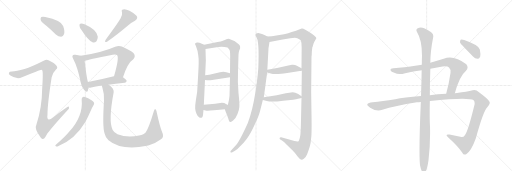
t = 0.00 s
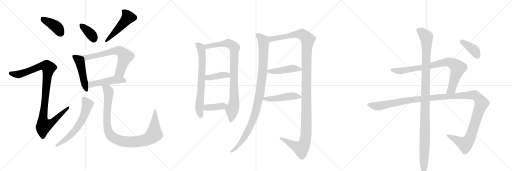
t = 3.46 s
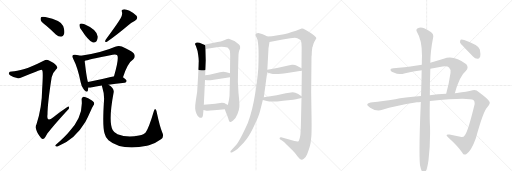
t = 6.93 s
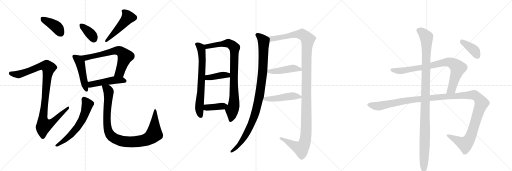
t = 10.39 s
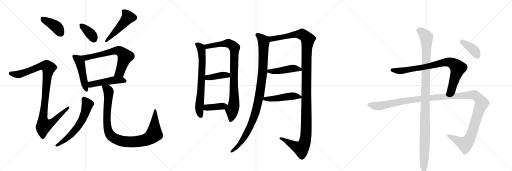
t = 13.85 s
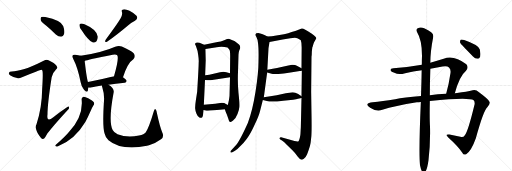
t = 17.31 s

The animated SVG that drew these frames (rendered in a browser with its animation timeline set to each time). Animation: 21 CSS @keyframes rules; one cycle of 17.31 s.

<svg version="1.1" viewBox="0 0 3072 1024" xmlns="http://www.w3.org/2000/svg">
  <g stroke="lightgray" stroke-dasharray="1,1" stroke-width="1" transform="scale(4, 4)">
    <line x1="0" y1="0" x2="256" y2="256"></line>
    <line x1="256" y1="0" x2="0" y2="256"></line>
    <line x1="128" y1="0" x2="128" y2="256"></line>
    <line x1="0" y1="128" x2="256" y2="128"></line>
    <line x1="256" y1="0" x2="512" y2="256"></line>
    <line x1="512" y1="0" x2="256" y2="256"></line>
    <line x1="384" y1="0" x2="384" y2="256"></line>
    <line x1="256" y1="128" x2="512" y2="128"></line>
    <line x1="512" y1="0" x2="768" y2="256"></line>
    <line x1="768" y1="0" x2="512" y2="256"></line>
    <line x1="640" y1="0" x2="640" y2="256"></line>
    <line x1="512" y1="128" x2="768" y2="128"></line>
  </g>
<g transform="scale(1, -1) translate(0, -850)">
   <style type="text/css">
    @keyframes keyframes0 {
      from {
       stroke: black;
       stroke-dashoffset: 401;
       stroke-width: 128;
       }
       57% {
       animation-timing-function: step-end;
       stroke: black;
       stroke-dashoffset: 0;
       stroke-width: 128;
       }
       to {
       stroke: black;
       stroke-width: 1024;
       }
       }
       #make-me-a-hanzi-animation-0 {
         animation: keyframes0 0.576335s both;
         animation-delay: 0.000000s;
         animation-timing-function: linear;
       }
    @keyframes keyframes1 {
      from {
       stroke: black;
       stroke-dashoffset: 1025;
       stroke-width: 128;
       }
       77% {
       animation-timing-function: step-end;
       stroke: black;
       stroke-dashoffset: 0;
       stroke-width: 128;
       }
       to {
       stroke: black;
       stroke-width: 1024;
       }
       }
       #make-me-a-hanzi-animation-1 {
         animation: keyframes1 1.084147s both;
         animation-delay: 0.576335s;
         animation-timing-function: linear;
       }
    @keyframes keyframes2 {
      from {
       stroke: black;
       stroke-dashoffset: 368;
       stroke-width: 128;
       }
       55% {
       animation-timing-function: step-end;
       stroke: black;
       stroke-dashoffset: 0;
       stroke-width: 128;
       }
       to {
       stroke: black;
       stroke-width: 1024;
       }
       }
       #make-me-a-hanzi-animation-2 {
         animation: keyframes2 0.549479s both;
         animation-delay: 1.660482s;
         animation-timing-function: linear;
       }
    @keyframes keyframes3 {
      from {
       stroke: black;
       stroke-dashoffset: 491;
       stroke-width: 128;
       }
       62% {
       animation-timing-function: step-end;
       stroke: black;
       stroke-dashoffset: 0;
       stroke-width: 128;
       }
       to {
       stroke: black;
       stroke-width: 1024;
       }
       }
       #make-me-a-hanzi-animation-3 {
         animation: keyframes3 0.649577s both;
         animation-delay: 2.209961s;
         animation-timing-function: linear;
       }
    @keyframes keyframes4 {
      from {
       stroke: black;
       stroke-dashoffset: 474;
       stroke-width: 128;
       }
       61% {
       animation-timing-function: step-end;
       stroke: black;
       stroke-dashoffset: 0;
       stroke-width: 128;
       }
       to {
       stroke: black;
       stroke-width: 1024;
       }
       }
       #make-me-a-hanzi-animation-4 {
         animation: keyframes4 0.635742s both;
         animation-delay: 2.859538s;
         animation-timing-function: linear;
       }
    @keyframes keyframes5 {
      from {
       stroke: black;
       stroke-dashoffset: 665;
       stroke-width: 128;
       }
       68% {
       animation-timing-function: step-end;
       stroke: black;
       stroke-dashoffset: 0;
       stroke-width: 128;
       }
       to {
       stroke: black;
       stroke-width: 1024;
       }
       }
       #make-me-a-hanzi-animation-5 {
         animation: keyframes5 0.791178s both;
         animation-delay: 3.495280s;
         animation-timing-function: linear;
       }
    @keyframes keyframes6 {
      from {
       stroke: black;
       stroke-dashoffset: 481;
       stroke-width: 128;
       }
       61% {
       animation-timing-function: step-end;
       stroke: black;
       stroke-dashoffset: 0;
       stroke-width: 128;
       }
       to {
       stroke: black;
       stroke-width: 1024;
       }
       }
       #make-me-a-hanzi-animation-6 {
         animation: keyframes6 0.641439s both;
         animation-delay: 4.286458s;
         animation-timing-function: linear;
       }
    @keyframes keyframes7 {
      from {
       stroke: black;
       stroke-dashoffset: 613;
       stroke-width: 128;
       }
       67% {
       animation-timing-function: step-end;
       stroke: black;
       stroke-dashoffset: 0;
       stroke-width: 128;
       }
       to {
       stroke: black;
       stroke-width: 1024;
       }
       }
       #make-me-a-hanzi-animation-7 {
         animation: keyframes7 0.748861s both;
         animation-delay: 4.927897s;
         animation-timing-function: linear;
       }
    @keyframes keyframes8 {
      from {
       stroke: black;
       stroke-dashoffset: 996;
       stroke-width: 128;
       }
       76% {
       animation-timing-function: step-end;
       stroke: black;
       stroke-dashoffset: 0;
       stroke-width: 128;
       }
       to {
       stroke: black;
       stroke-width: 1024;
       }
       }
       #make-me-a-hanzi-animation-8 {
         animation: keyframes8 1.060547s both;
         animation-delay: 5.676758s;
         animation-timing-function: linear;
       }
    @keyframes keyframes9 {
      from {
       stroke: black;
       stroke-dashoffset: 698;
       stroke-width: 128;
       }
       69% {
       animation-timing-function: step-end;
       stroke: black;
       stroke-dashoffset: 0;
       stroke-width: 128;
       }
       to {
       stroke: black;
       stroke-width: 1024;
       }
       }
       #make-me-a-hanzi-animation-9 {
         animation: keyframes9 0.818034s both;
         animation-delay: 6.737305s;
         animation-timing-function: linear;
       }
    @keyframes keyframes10 {
      from {
       stroke: black;
       stroke-dashoffset: 877;
       stroke-width: 128;
       }
       74% {
       animation-timing-function: step-end;
       stroke: black;
       stroke-dashoffset: 0;
       stroke-width: 128;
       }
       to {
       stroke: black;
       stroke-width: 1024;
       }
       }
       #make-me-a-hanzi-animation-10 {
         animation: keyframes10 0.963704s both;
         animation-delay: 7.555339s;
         animation-timing-function: linear;
       }
    @keyframes keyframes11 {
      from {
       stroke: black;
       stroke-dashoffset: 398;
       stroke-width: 128;
       }
       56% {
       animation-timing-function: step-end;
       stroke: black;
       stroke-dashoffset: 0;
       stroke-width: 128;
       }
       to {
       stroke: black;
       stroke-width: 1024;
       }
       }
       #make-me-a-hanzi-animation-11 {
         animation: keyframes11 0.573893s both;
         animation-delay: 8.519043s;
         animation-timing-function: linear;
       }
    @keyframes keyframes12 {
      from {
       stroke: black;
       stroke-dashoffset: 392;
       stroke-width: 128;
       }
       56% {
       animation-timing-function: step-end;
       stroke: black;
       stroke-dashoffset: 0;
       stroke-width: 128;
       }
       to {
       stroke: black;
       stroke-width: 1024;
       }
       }
       #make-me-a-hanzi-animation-12 {
         animation: keyframes12 0.569010s both;
         animation-delay: 9.092936s;
         animation-timing-function: linear;
       }
    @keyframes keyframes13 {
      from {
       stroke: black;
       stroke-dashoffset: 1022;
       stroke-width: 128;
       }
       77% {
       animation-timing-function: step-end;
       stroke: black;
       stroke-dashoffset: 0;
       stroke-width: 128;
       }
       to {
       stroke: black;
       stroke-width: 1024;
       }
       }
       #make-me-a-hanzi-animation-13 {
         animation: keyframes13 1.081706s both;
         animation-delay: 9.661947s;
         animation-timing-function: linear;
       }
    @keyframes keyframes14 {
      from {
       stroke: black;
       stroke-dashoffset: 1305;
       stroke-width: 128;
       }
       81% {
       animation-timing-function: step-end;
       stroke: black;
       stroke-dashoffset: 0;
       stroke-width: 128;
       }
       to {
       stroke: black;
       stroke-width: 1024;
       }
       }
       #make-me-a-hanzi-animation-14 {
         animation: keyframes14 1.312012s both;
         animation-delay: 10.743652s;
         animation-timing-function: linear;
       }
    @keyframes keyframes15 {
      from {
       stroke: black;
       stroke-dashoffset: 453;
       stroke-width: 128;
       }
       60% {
       animation-timing-function: step-end;
       stroke: black;
       stroke-dashoffset: 0;
       stroke-width: 128;
       }
       to {
       stroke: black;
       stroke-width: 1024;
       }
       }
       #make-me-a-hanzi-animation-15 {
         animation: keyframes15 0.618652s both;
         animation-delay: 12.055664s;
         animation-timing-function: linear;
       }
    @keyframes keyframes16 {
      from {
       stroke: black;
       stroke-dashoffset: 478;
       stroke-width: 128;
       }
       61% {
       animation-timing-function: step-end;
       stroke: black;
       stroke-dashoffset: 0;
       stroke-width: 128;
       }
       to {
       stroke: black;
       stroke-width: 1024;
       }
       }
       #make-me-a-hanzi-animation-16 {
         animation: keyframes16 0.638997s both;
         animation-delay: 12.674316s;
         animation-timing-function: linear;
       }
    @keyframes keyframes17 {
      from {
       stroke: black;
       stroke-dashoffset: 836;
       stroke-width: 128;
       }
       73% {
       animation-timing-function: step-end;
       stroke: black;
       stroke-dashoffset: 0;
       stroke-width: 128;
       }
       to {
       stroke: black;
       stroke-width: 1024;
       }
       }
       #make-me-a-hanzi-animation-17 {
         animation: keyframes17 0.930339s both;
         animation-delay: 13.313314s;
         animation-timing-function: linear;
       }
    @keyframes keyframes18 {
      from {
       stroke: black;
       stroke-dashoffset: 1338;
       stroke-width: 128;
       }
       81% {
       animation-timing-function: step-end;
       stroke: black;
       stroke-dashoffset: 0;
       stroke-width: 128;
       }
       to {
       stroke: black;
       stroke-width: 1024;
       }
       }
       #make-me-a-hanzi-animation-18 {
         animation: keyframes18 1.338867s both;
         animation-delay: 14.243652s;
         animation-timing-function: linear;
       }
    @keyframes keyframes19 {
      from {
       stroke: black;
       stroke-dashoffset: 1120;
       stroke-width: 128;
       }
       78% {
       animation-timing-function: step-end;
       stroke: black;
       stroke-dashoffset: 0;
       stroke-width: 128;
       }
       to {
       stroke: black;
       stroke-width: 1024;
       }
       }
       #make-me-a-hanzi-animation-19 {
         animation: keyframes19 1.161458s both;
         animation-delay: 15.582520s;
         animation-timing-function: linear;
       }
    @keyframes keyframes20 {
      from {
       stroke: black;
       stroke-dashoffset: 390;
       stroke-width: 128;
       }
       56% {
       animation-timing-function: step-end;
       stroke: black;
       stroke-dashoffset: 0;
       stroke-width: 128;
       }
       to {
       stroke: black;
       stroke-width: 1024;
       }
       }
       #make-me-a-hanzi-animation-20 {
         animation: keyframes20 0.567383s both;
         animation-delay: 16.743978s;
         animation-timing-function: linear;
       }
</style>
<path d="M 278 696 Q 306 672 335 644 Q 350 631 367 631 Q 379 632 384 646 Q 390 662 379 695 Q 367 729 272 749 Q 256 753 248 749 Q 242 745 244 731 Q 248 718 278 696 Z" fill="lightgray"></path> 
<path d="M 147 437 Q 98 424 71 422 Q 56 422 54 415 Q 50 408 60 399 Q 100 372 132 387 Q 243 433 249 432 Q 250 432 253 429 Q 260 425 253 318 Q 252 206 219 105 Q 203 77 245 25 Q 255 13 265 20 Q 272 27 284 50 Q 323 101 405 190 Q 417 200 414 208 Q 413 215 402 207 Q 360 179 320 148 Q 278 112 285 165 Q 285 229 310 388 Q 314 412 336 434 Q 349 444 339 457 Q 329 473 291 490 Q 279 497 262 486 Q 189 449 147 437 Z" fill="lightgray"></path> 
<path d="M 490 670 Q 526 613 555 597 Q 568 593 579 603 Q 586 615 587 631 Q 580 674 507 705 Q 492 712 482 709 Q 476 709 477 697 Q 477 685 490 670 Z" fill="lightgray"></path> 
<path d="M 723 740 Q 708 713 634 613 Q 624 595 642 600 Q 699 640 768 698 Q 787 716 810 727 Q 831 739 819 756 Q 804 772 777 786 Q 752 798 739 794 Q 726 793 732 778 Q 736 760 723 740 Z" fill="lightgray"></path> 
<path d="M 484 516 Q 472 520 452 522 Q 440 525 437 520 Q 430 514 439 498 Q 467 444 484 357 Q 488 330 504 313 Q 522 291 527 307 Q 528 314 530 325 L 528 359 Q 521 374 508 485 C 505 510 505 510 484 516 Z" fill="lightgray"></path> 
<path d="M 738 387 Q 766 474 800 495 Q 816 514 802 532 Q 786 547 731 572 Q 713 579 691 571 Q 618 538 484 516 C 454 511 479 477 508 485 Q 523 491 676 522 Q 695 526 703 520 Q 716 504 684 393 C 676 364 728 359 738 387 Z" fill="lightgray"></path> 
<path d="M 651 343 Q 691 350 748 355 Q 758 356 760 365 Q 760 372 738 387 L 684 393 L 683 393 Q 598 371 528 359 C 498 354 500 326 530 325 Q 537 324 547 326 Q 572 333 611 338 L 651 343 Z" fill="lightgray"></path> 
<path d="M 490 253 Q 500 154 416 62 Q 394 34 335 -18 Q 328 -25 335 -27 Q 342 -30 351 -25 Q 450 15 512 119 Q 527 147 543 184 Q 550 202 561 220 Q 568 229 563 238 Q 557 247 529 262 Q 510 272 501 271 Q 488 267 490 253 Z" fill="lightgray"></path> 
<path d="M 973 58 Q 960 86 941 174 Q 940 190 933 196 Q 927 200 922 181 Q 894 87 875 58 Q 865 45 834 38 Q 764 23 705 45 Q 683 57 676 71 Q 649 122 682 297 Q 686 322 651 343 C 627 361 603 367 611 338 Q 611 334 614 326 Q 627 286 624 247 Q 614 94 627 51 Q 631 29 651 10 Q 726 -54 882 -24 Q 888 -21 894 -21 Q 931 -11 966 15 Q 987 31 973 58 Z" fill="lightgray"></path> 
<path d="M 1225 583 L 1197 595 Q 1187 597 1182 596 Q 1163 593 1175 576 L 1181 559 Q 1187 546 1189 523 Q 1194 491 1192 473 Q 1192 446 1183 300 L 1175 248 Q 1170 216 1171 200 Q 1172 184 1179 169 Q 1186 153 1193 149 Q 1199 143 1208 144 Q 1218 145 1219 171 L 1221 191 L 1223 223 L 1230 371 L 1231 400 L 1235 488 L 1233 557 C 1232 580 1232 580 1225 583 Z" fill="lightgray"></path> 
<path d="M 1373 618 Q 1366 618 1345 610 Q 1324 601 1305 599 L 1225 583 C 1196 577 1203 552 1233 557 L 1310 569 Q 1339 572 1365 566 Q 1377 555 1379 547 Q 1381 538 1381 515 L 1380 412 L 1380 388 L 1377 275 Q 1375 249 1367 221 C 1360 192 1342 213 1349 195 L 1354 181 Q 1364 159 1369 141 Q 1374 122 1378 121 Q 1385 115 1400 129 Q 1416 143 1425 167 Q 1435 190 1436 209 Q 1438 228 1431 293 Q 1425 357 1428 419 L 1431 523 Q 1432 538 1435 547 L 1441 562 Q 1443 577 1434 584 Q 1425 590 1421 594 Q 1417 598 1411 602 Q 1405 606 1373 618 Z" fill="lightgray"></path> 
<path d="M 1230 371 L 1243 370 Q 1244 369 1263 369 L 1380 388 C 1410 393 1409 405 1380 412 L 1358 417 Q 1342 425 1320 417 L 1256 403 L 1231 400 C 1201 396 1200 373 1230 371 Z" fill="lightgray"></path> 
<path d="M 1221 191 L 1239 187 Q 1245 185 1283 189 Q 1322 193 1349 195 C 1379 197 1393 206 1367 221 L 1353 229 Q 1349 233 1331 234 L 1291 229 L 1223 223 C 1193 220 1192 198 1221 191 Z" fill="lightgray"></path> 
<path d="M 1604 632 L 1590 640 Q 1585 643 1572 647 L 1550 653 Q 1533 653 1533 644 Q 1532 639 1539 627 Q 1546 614 1548 593 Q 1553 560 1551 480 Q 1551 415 1533 300 Q 1515 185 1487 113 Q 1439 7 1418 -17 L 1385 -54 Q 1381 -58 1383 -63 Q 1387 -66 1394 -62 L 1410 -54 Q 1422 -48 1441 -27 Q 1460 -9 1481 19 Q 1502 46 1527 101 Q 1553 155 1560 184 L 1577 251 L 1583 268 L 1603 416 L 1604 433 L 1611 561 L 1617 599 C 1621 623 1621 623 1604 632 Z" fill="lightgray"></path> 
<path d="M 1874 568 L 1877 574 Q 1877 577 1881 589 Q 1886 600 1888 603 L 1898 621 Q 1898 631 1871 649 Q 1845 667 1829 674 Q 1818 682 1810 680 L 1776 667 Q 1769 666 1750 659 Q 1731 651 1704 646 L 1631 634 Q 1612 634 1604 632 C 1574 629 1588 593 1617 599 L 1696 614 L 1742 621 Q 1772 626 1784 622 Q 1796 618 1805 609 Q 1810 596 1810 566 L 1809 441 L 1811 427 L 1809 273 L 1809 263 L 1805 87 L 1803 51 Q 1803 40 1799 24 Q 1795 7 1791 4 Q 1787 0 1767 5 L 1687 27 Q 1680 28 1678 23 Q 1676 17 1682 14 L 1694 6 Q 1705 -2 1719 -16 L 1756 -52 Q 1772 -68 1787 -89 Q 1801 -107 1809 -107 Q 1816 -107 1823 -101 Q 1833 -97 1842 -76 Q 1857 -36 1860 -23 Q 1864 -11 1867 23 Q 1871 48 1869 167 L 1867 299 L 1869 511 Q 1871 520 1871 540 L 1873 560 Q 1874 564 1874 568 Z" fill="lightgray"></path> 
<path d="M 1733 415 L 1799 425 Q 1803 425 1811 427 C 1827 431 1827 431 1809 441 L 1781 457 Q 1770 463 1752 462 L 1723 457 Q 1670 444 1604 433 C 1574 428 1574 424 1603 416 L 1630 409 Q 1637 405 1670 407 Q 1704 409 1733 415 Z" fill="lightgray"></path> 
<path d="M 1577 251 L 1601 245 Q 1629 237 1699 247 L 1759 253 Q 1779 255 1788 258 L 1809 263 C 1820 266 1820 266 1809 273 L 1789 287 Q 1772 297 1756 297 L 1715 291 L 1660 280 Q 1623 273 1583 268 C 1553 264 1548 258 1577 251 Z" fill="lightgray"></path> 
<path d="M 2729 291 Q 2756 394 2796 427 Q 2814 446 2798 466 Q 2722 524 2662 499 L 2582 474 L 2531 463 Q 2446 448 2360 441 Q 2342 440 2343 430 Q 2346 420 2366 414 Q 2393 401 2431 412 Q 2479 421 2530 429 L 2582 438 L 2655 452 Q 2683 458 2694 446 Q 2706 436 2703 413 Q 2693 344 2677 288 C 2669 259 2721 262 2729 291 Z" fill="lightgray"></path> 
<path d="M 2579 245 Q 2817 269 2842 249 Q 2849 242 2848 227 Q 2808 61 2789 40 Q 2779 24 2762 31 L 2697 44 Q 2667 48 2688 28 Q 2749 -27 2774 -65 Q 2781 -81 2797 -74 Q 2827 -58 2855 21 Q 2901 189 2925 209 Q 2944 231 2937 240 Q 2930 256 2874 297 Q 2855 315 2836 309 Q 2802 299 2742 293 Q 2735 293 2729 291 L 2677 288 Q 2625 285 2579 280 L 2526 275 Q 2423 268 2371 255 Q 2293 242 2236 238 Q 2209 237 2204 225 Q 2201 218 2221 205 Q 2258 180 2294 192 Q 2367 216 2501 237 Q 2511 238 2525 239 L 2579 245 Z" fill="lightgray"></path> 
<path d="M 2520 -141 Q 2526 -169 2533 -179 Q 2539 -186 2547 -184 Q 2562 -175 2571 -110 Q 2583 -7 2580 94 Q 2577 137 2579 245 L 2579 280 Q 2579 350 2582 438 L 2582 474 Q 2582 541 2599 627 Q 2603 646 2587 657 Q 2553 681 2535 684 Q 2522 690 2504 680 Q 2494 671 2502 659 Q 2532 611 2532 517 Q 2531 492 2531 463 L 2530 429 Q 2529 359 2526 275 L 2525 239 Q 2512 -59 2520 -141 Z" fill="lightgray"></path> 
<path d="M 2787 565 L 2838 512 Q 2850 499 2865 498 Q 2875 498 2881 511 Q 2885 524 2879 554 Q 2873 581 2785 611 Q 2770 615 2764 613 Q 2760 609 2760 597 Q 2763 587 2787 565 Z" fill="lightgray"></path> 
      <clipPath id="make-me-a-hanzi-clip-0">
      <path d="M 278 696 Q 306 672 335 644 Q 350 631 367 631 Q 379 632 384 646 Q 390 662 379 695 Q 367 729 272 749 Q 256 753 248 749 Q 242 745 244 731 Q 248 718 278 696 Z" fill="lightgray"></path>
      </clipPath>
      <path clip-path="url(#make-me-a-hanzi-clip-0)" d="M 255 740 L 346 683 L 365 650 " fill="none" id="make-me-a-hanzi-animation-0" stroke-dasharray="273 546" stroke-linecap="round"></path>

      <clipPath id="make-me-a-hanzi-clip-1">
      <path d="M 147 437 Q 98 424 71 422 Q 56 422 54 415 Q 50 408 60 399 Q 100 372 132 387 Q 243 433 249 432 Q 250 432 253 429 Q 260 425 253 318 Q 252 206 219 105 Q 203 77 245 25 Q 255 13 265 20 Q 272 27 284 50 Q 323 101 405 190 Q 417 200 414 208 Q 413 215 402 207 Q 360 179 320 148 Q 278 112 285 165 Q 285 229 310 388 Q 314 412 336 434 Q 349 444 339 457 Q 329 473 291 490 Q 279 497 262 486 Q 189 449 147 437 Z" fill="lightgray"></path>
      </clipPath>
      <path clip-path="url(#make-me-a-hanzi-clip-1)" d="M 64 411 L 101 404 L 138 410 L 245 454 L 266 457 L 291 444 L 257 134 L 264 99 L 301 109 L 408 204 " fill="none" id="make-me-a-hanzi-animation-1" stroke-dasharray="897 1794" stroke-linecap="round"></path>

      <clipPath id="make-me-a-hanzi-clip-2">
      <path d="M 490 670 Q 526 613 555 597 Q 568 593 579 603 Q 586 615 587 631 Q 580 674 507 705 Q 492 712 482 709 Q 476 709 477 697 Q 477 685 490 670 Z" fill="lightgray"></path>
      </clipPath>
      <path clip-path="url(#make-me-a-hanzi-clip-2)" d="M 488 699 L 543 649 L 563 617 " fill="none" id="make-me-a-hanzi-animation-2" stroke-dasharray="240 480" stroke-linecap="round"></path>

      <clipPath id="make-me-a-hanzi-clip-3">
      <path d="M 723 740 Q 708 713 634 613 Q 624 595 642 600 Q 699 640 768 698 Q 787 716 810 727 Q 831 739 819 756 Q 804 772 777 786 Q 752 798 739 794 Q 726 793 732 778 Q 736 760 723 740 Z" fill="lightgray"></path>
      </clipPath>
      <path clip-path="url(#make-me-a-hanzi-clip-3)" d="M 739 785 L 760 765 L 768 747 L 686 653 L 646 619 L 644 610 " fill="none" id="make-me-a-hanzi-animation-3" stroke-dasharray="363 726" stroke-linecap="round"></path>

      <clipPath id="make-me-a-hanzi-clip-4">
      <path d="M 484 516 Q 472 520 452 522 Q 440 525 437 520 Q 430 514 439 498 Q 467 444 484 357 Q 488 330 504 313 Q 522 291 527 307 Q 528 314 530 325 L 528 359 Q 521 374 508 485 C 505 510 505 510 484 516 Z" fill="lightgray"></path>
      </clipPath>
      <path clip-path="url(#make-me-a-hanzi-clip-4)" d="M 446 512 L 466 497 L 482 473 L 516 312 " fill="none" id="make-me-a-hanzi-animation-4" stroke-dasharray="346 692" stroke-linecap="round"></path>

      <clipPath id="make-me-a-hanzi-clip-5">
      <path d="M 738 387 Q 766 474 800 495 Q 816 514 802 532 Q 786 547 731 572 Q 713 579 691 571 Q 618 538 484 516 C 454 511 479 477 508 485 Q 523 491 676 522 Q 695 526 703 520 Q 716 504 684 393 C 676 364 728 359 738 387 Z" fill="lightgray"></path>
      </clipPath>
      <path clip-path="url(#make-me-a-hanzi-clip-5)" d="M 494 515 L 518 505 L 695 547 L 727 541 L 751 512 L 719 417 L 692 403 " fill="none" id="make-me-a-hanzi-animation-5" stroke-dasharray="537 1074" stroke-linecap="round"></path>

      <clipPath id="make-me-a-hanzi-clip-6">
      <path d="M 651 343 Q 691 350 748 355 Q 758 356 760 365 Q 760 372 738 387 L 684 393 L 683 393 Q 598 371 528 359 C 498 354 500 326 530 325 Q 537 324 547 326 Q 572 333 611 338 L 651 343 Z" fill="lightgray"></path>
      </clipPath>
      <path clip-path="url(#make-me-a-hanzi-clip-6)" d="M 534 331 L 552 346 L 684 371 L 729 371 L 750 365 " fill="none" id="make-me-a-hanzi-animation-6" stroke-dasharray="353 706" stroke-linecap="round"></path>

      <clipPath id="make-me-a-hanzi-clip-7">
      <path d="M 490 253 Q 500 154 416 62 Q 394 34 335 -18 Q 328 -25 335 -27 Q 342 -30 351 -25 Q 450 15 512 119 Q 527 147 543 184 Q 550 202 561 220 Q 568 229 563 238 Q 557 247 529 262 Q 510 272 501 271 Q 488 267 490 253 Z" fill="lightgray"></path>
      </clipPath>
      <path clip-path="url(#make-me-a-hanzi-clip-7)" d="M 504 257 L 525 225 L 505 160 L 480 110 L 433 50 L 367 -6 L 339 -22 " fill="none" id="make-me-a-hanzi-animation-7" stroke-dasharray="485 970" stroke-linecap="round"></path>

      <clipPath id="make-me-a-hanzi-clip-8">
      <path d="M 973 58 Q 960 86 941 174 Q 940 190 933 196 Q 927 200 922 181 Q 894 87 875 58 Q 865 45 834 38 Q 764 23 705 45 Q 683 57 676 71 Q 649 122 682 297 Q 686 322 651 343 C 627 361 603 367 611 338 Q 611 334 614 326 Q 627 286 624 247 Q 614 94 627 51 Q 631 29 651 10 Q 726 -54 882 -24 Q 888 -21 894 -21 Q 931 -11 966 15 Q 987 31 973 58 Z" fill="lightgray"></path>
      </clipPath>
      <path clip-path="url(#make-me-a-hanzi-clip-8)" d="M 618 333 L 645 315 L 652 302 L 641 137 L 649 67 L 667 36 L 693 17 L 738 3 L 782 -1 L 866 9 L 907 29 L 925 48 L 932 189 " fill="none" id="make-me-a-hanzi-animation-8" stroke-dasharray="868 1736" stroke-linecap="round"></path>

      <clipPath id="make-me-a-hanzi-clip-9">
      <path d="M 1225 583 L 1197 595 Q 1187 597 1182 596 Q 1163 593 1175 576 L 1181 559 Q 1187 546 1189 523 Q 1194 491 1192 473 Q 1192 446 1183 300 L 1175 248 Q 1170 216 1171 200 Q 1172 184 1179 169 Q 1186 153 1193 149 Q 1199 143 1208 144 Q 1218 145 1219 171 L 1221 191 L 1223 223 L 1230 371 L 1231 400 L 1235 488 L 1233 557 C 1232 580 1232 580 1225 583 Z" fill="lightgray"></path>
      </clipPath>
      <path clip-path="url(#make-me-a-hanzi-clip-9)" d="M 1181 585 L 1197 575 L 1208 556 L 1214 494 L 1196 213 L 1204 156 " fill="none" id="make-me-a-hanzi-animation-9" stroke-dasharray="570 1140" stroke-linecap="round"></path>

      <clipPath id="make-me-a-hanzi-clip-10">
      <path d="M 1373 618 Q 1366 618 1345 610 Q 1324 601 1305 599 L 1225 583 C 1196 577 1203 552 1233 557 L 1310 569 Q 1339 572 1365 566 Q 1377 555 1379 547 Q 1381 538 1381 515 L 1380 412 L 1380 388 L 1377 275 Q 1375 249 1367 221 C 1360 192 1342 213 1349 195 L 1354 181 Q 1364 159 1369 141 Q 1374 122 1378 121 Q 1385 115 1400 129 Q 1416 143 1425 167 Q 1435 190 1436 209 Q 1438 228 1431 293 Q 1425 357 1428 419 L 1431 523 Q 1432 538 1435 547 L 1441 562 Q 1443 577 1434 584 Q 1425 590 1421 594 Q 1417 598 1411 602 Q 1405 606 1373 618 Z" fill="lightgray"></path>
      </clipPath>
      <path clip-path="url(#make-me-a-hanzi-clip-10)" d="M 1233 578 L 1254 573 L 1373 591 L 1407 563 L 1405 245 L 1384 130 " fill="none" id="make-me-a-hanzi-animation-10" stroke-dasharray="749 1498" stroke-linecap="round"></path>

      <clipPath id="make-me-a-hanzi-clip-11">
      <path d="M 1230 371 L 1243 370 Q 1244 369 1263 369 L 1380 388 C 1410 393 1409 405 1380 412 L 1358 417 Q 1342 425 1320 417 L 1256 403 L 1231 400 C 1201 396 1200 373 1230 371 Z" fill="lightgray"></path>
      </clipPath>
      <path clip-path="url(#make-me-a-hanzi-clip-11)" d="M 1237 378 L 1247 386 L 1332 401 L 1365 400 L 1373 406 " fill="none" id="make-me-a-hanzi-animation-11" stroke-dasharray="270 540" stroke-linecap="round"></path>

      <clipPath id="make-me-a-hanzi-clip-12">
      <path d="M 1221 191 L 1239 187 Q 1245 185 1283 189 Q 1322 193 1349 195 C 1379 197 1393 206 1367 221 L 1353 229 Q 1349 233 1331 234 L 1291 229 L 1223 223 C 1193 220 1192 198 1221 191 Z" fill="lightgray"></path>
      </clipPath>
      <path clip-path="url(#make-me-a-hanzi-clip-12)" d="M 1227 196 L 1244 206 L 1360 216 " fill="none" id="make-me-a-hanzi-animation-12" stroke-dasharray="264 528" stroke-linecap="round"></path>

      <clipPath id="make-me-a-hanzi-clip-13">
      <path d="M 1604 632 L 1590 640 Q 1585 643 1572 647 L 1550 653 Q 1533 653 1533 644 Q 1532 639 1539 627 Q 1546 614 1548 593 Q 1553 560 1551 480 Q 1551 415 1533 300 Q 1515 185 1487 113 Q 1439 7 1418 -17 L 1385 -54 Q 1381 -58 1383 -63 Q 1387 -66 1394 -62 L 1410 -54 Q 1422 -48 1441 -27 Q 1460 -9 1481 19 Q 1502 46 1527 101 Q 1553 155 1560 184 L 1577 251 L 1583 268 L 1603 416 L 1604 433 L 1611 561 L 1617 599 C 1621 623 1621 623 1604 632 Z" fill="lightgray"></path>
      </clipPath>
      <path clip-path="url(#make-me-a-hanzi-clip-13)" d="M 1543 642 L 1571 619 L 1582 593 L 1578 442 L 1558 279 L 1528 162 L 1490 70 L 1428 -26 L 1388 -59 " fill="none" id="make-me-a-hanzi-animation-13" stroke-dasharray="894 1788" stroke-linecap="round"></path>

      <clipPath id="make-me-a-hanzi-clip-14">
      <path d="M 1874 568 L 1877 574 Q 1877 577 1881 589 Q 1886 600 1888 603 L 1898 621 Q 1898 631 1871 649 Q 1845 667 1829 674 Q 1818 682 1810 680 L 1776 667 Q 1769 666 1750 659 Q 1731 651 1704 646 L 1631 634 Q 1612 634 1604 632 C 1574 629 1588 593 1617 599 L 1696 614 L 1742 621 Q 1772 626 1784 622 Q 1796 618 1805 609 Q 1810 596 1810 566 L 1809 441 L 1811 427 L 1809 273 L 1809 263 L 1805 87 L 1803 51 Q 1803 40 1799 24 Q 1795 7 1791 4 Q 1787 0 1767 5 L 1687 27 Q 1680 28 1678 23 Q 1676 17 1682 14 L 1694 6 Q 1705 -2 1719 -16 L 1756 -52 Q 1772 -68 1787 -89 Q 1801 -107 1809 -107 Q 1816 -107 1823 -101 Q 1833 -97 1842 -76 Q 1857 -36 1860 -23 Q 1864 -11 1867 23 Q 1871 48 1869 167 L 1867 299 L 1869 511 Q 1871 520 1871 540 L 1873 560 Q 1874 564 1874 568 Z" fill="lightgray"></path>
      </clipPath>
      <path clip-path="url(#make-me-a-hanzi-clip-14)" d="M 1610 628 L 1634 618 L 1804 646 L 1826 637 L 1847 614 L 1838 464 L 1839 133 L 1829 0 L 1807 -39 L 1685 21 " fill="none" id="make-me-a-hanzi-animation-14" stroke-dasharray="1177 2354" stroke-linecap="round"></path>

      <clipPath id="make-me-a-hanzi-clip-15">
      <path d="M 1733 415 L 1799 425 Q 1803 425 1811 427 C 1827 431 1827 431 1809 441 L 1781 457 Q 1770 463 1752 462 L 1723 457 Q 1670 444 1604 433 C 1574 428 1574 424 1603 416 L 1630 409 Q 1637 405 1670 407 Q 1704 409 1733 415 Z" fill="lightgray"></path>
      </clipPath>
      <path clip-path="url(#make-me-a-hanzi-clip-15)" d="M 1611 420 L 1616 425 L 1660 424 L 1759 441 L 1804 433 " fill="none" id="make-me-a-hanzi-animation-15" stroke-dasharray="325 650" stroke-linecap="round"></path>

      <clipPath id="make-me-a-hanzi-clip-16">
      <path d="M 1577 251 L 1601 245 Q 1629 237 1699 247 L 1759 253 Q 1779 255 1788 258 L 1809 263 C 1820 266 1820 266 1809 273 L 1789 287 Q 1772 297 1756 297 L 1715 291 L 1660 280 Q 1623 273 1583 268 C 1553 264 1548 258 1577 251 Z" fill="lightgray"></path>
      </clipPath>
      <path clip-path="url(#make-me-a-hanzi-clip-16)" d="M 1584 253 L 1592 260 L 1653 260 L 1759 275 L 1802 268 " fill="none" id="make-me-a-hanzi-animation-16" stroke-dasharray="350 700" stroke-linecap="round"></path>

      <clipPath id="make-me-a-hanzi-clip-17">
      <path d="M 2729 291 Q 2756 394 2796 427 Q 2814 446 2798 466 Q 2722 524 2662 499 L 2582 474 L 2531 463 Q 2446 448 2360 441 Q 2342 440 2343 430 Q 2346 420 2366 414 Q 2393 401 2431 412 Q 2479 421 2530 429 L 2582 438 L 2655 452 Q 2683 458 2694 446 Q 2706 436 2703 413 Q 2693 344 2677 288 C 2669 259 2721 262 2729 291 Z" fill="lightgray"></path>
      </clipPath>
      <path clip-path="url(#make-me-a-hanzi-clip-17)" d="M 2352 430 L 2407 426 L 2573 453 L 2676 479 L 2708 475 L 2747 444 L 2714 327 L 2708 313 L 2683 294 " fill="none" id="make-me-a-hanzi-animation-17" stroke-dasharray="708 1416" stroke-linecap="round"></path>

      <clipPath id="make-me-a-hanzi-clip-18">
      <path d="M 2579 245 Q 2817 269 2842 249 Q 2849 242 2848 227 Q 2808 61 2789 40 Q 2779 24 2762 31 L 2697 44 Q 2667 48 2688 28 Q 2749 -27 2774 -65 Q 2781 -81 2797 -74 Q 2827 -58 2855 21 Q 2901 189 2925 209 Q 2944 231 2937 240 Q 2930 256 2874 297 Q 2855 315 2836 309 Q 2802 299 2742 293 Q 2735 293 2729 291 L 2677 288 Q 2625 285 2579 280 L 2526 275 Q 2423 268 2371 255 Q 2293 242 2236 238 Q 2209 237 2204 225 Q 2201 218 2221 205 Q 2258 180 2294 192 Q 2367 216 2501 237 Q 2511 238 2525 239 L 2579 245 Z" fill="lightgray"></path>
      </clipPath>
      <path clip-path="url(#make-me-a-hanzi-clip-18)" d="M 2213 223 L 2281 215 L 2479 254 L 2753 277 L 2837 281 L 2866 268 L 2889 232 L 2837 66 L 2808 5 L 2787 -12 L 2689 38 " fill="none" id="make-me-a-hanzi-animation-18" stroke-dasharray="1210 2420" stroke-linecap="round"></path>

      <clipPath id="make-me-a-hanzi-clip-19">
      <path d="M 2520 -141 Q 2526 -169 2533 -179 Q 2539 -186 2547 -184 Q 2562 -175 2571 -110 Q 2583 -7 2580 94 Q 2577 137 2579 245 L 2579 280 Q 2579 350 2582 438 L 2582 474 Q 2582 541 2599 627 Q 2603 646 2587 657 Q 2553 681 2535 684 Q 2522 690 2504 680 Q 2494 671 2502 659 Q 2532 611 2532 517 Q 2531 492 2531 463 L 2530 429 Q 2529 359 2526 275 L 2525 239 Q 2512 -59 2520 -141 Z" fill="lightgray"></path>
      </clipPath>
      <path clip-path="url(#make-me-a-hanzi-clip-19)" d="M 2513 669 L 2547 643 L 2559 626 L 2560 608 L 2543 -174 " fill="none" id="make-me-a-hanzi-animation-19" stroke-dasharray="992 1984" stroke-linecap="round"></path>

      <clipPath id="make-me-a-hanzi-clip-20">
      <path d="M 2787 565 L 2838 512 Q 2850 499 2865 498 Q 2875 498 2881 511 Q 2885 524 2879 554 Q 2873 581 2785 611 Q 2770 615 2764 613 Q 2760 609 2760 597 Q 2763 587 2787 565 Z" fill="lightgray"></path>
      </clipPath>
      <path clip-path="url(#make-me-a-hanzi-clip-20)" d="M 2769 607 L 2849 546 L 2864 516 " fill="none" id="make-me-a-hanzi-animation-20" stroke-dasharray="262 524" stroke-linecap="round"></path>

</g>
</svg>
